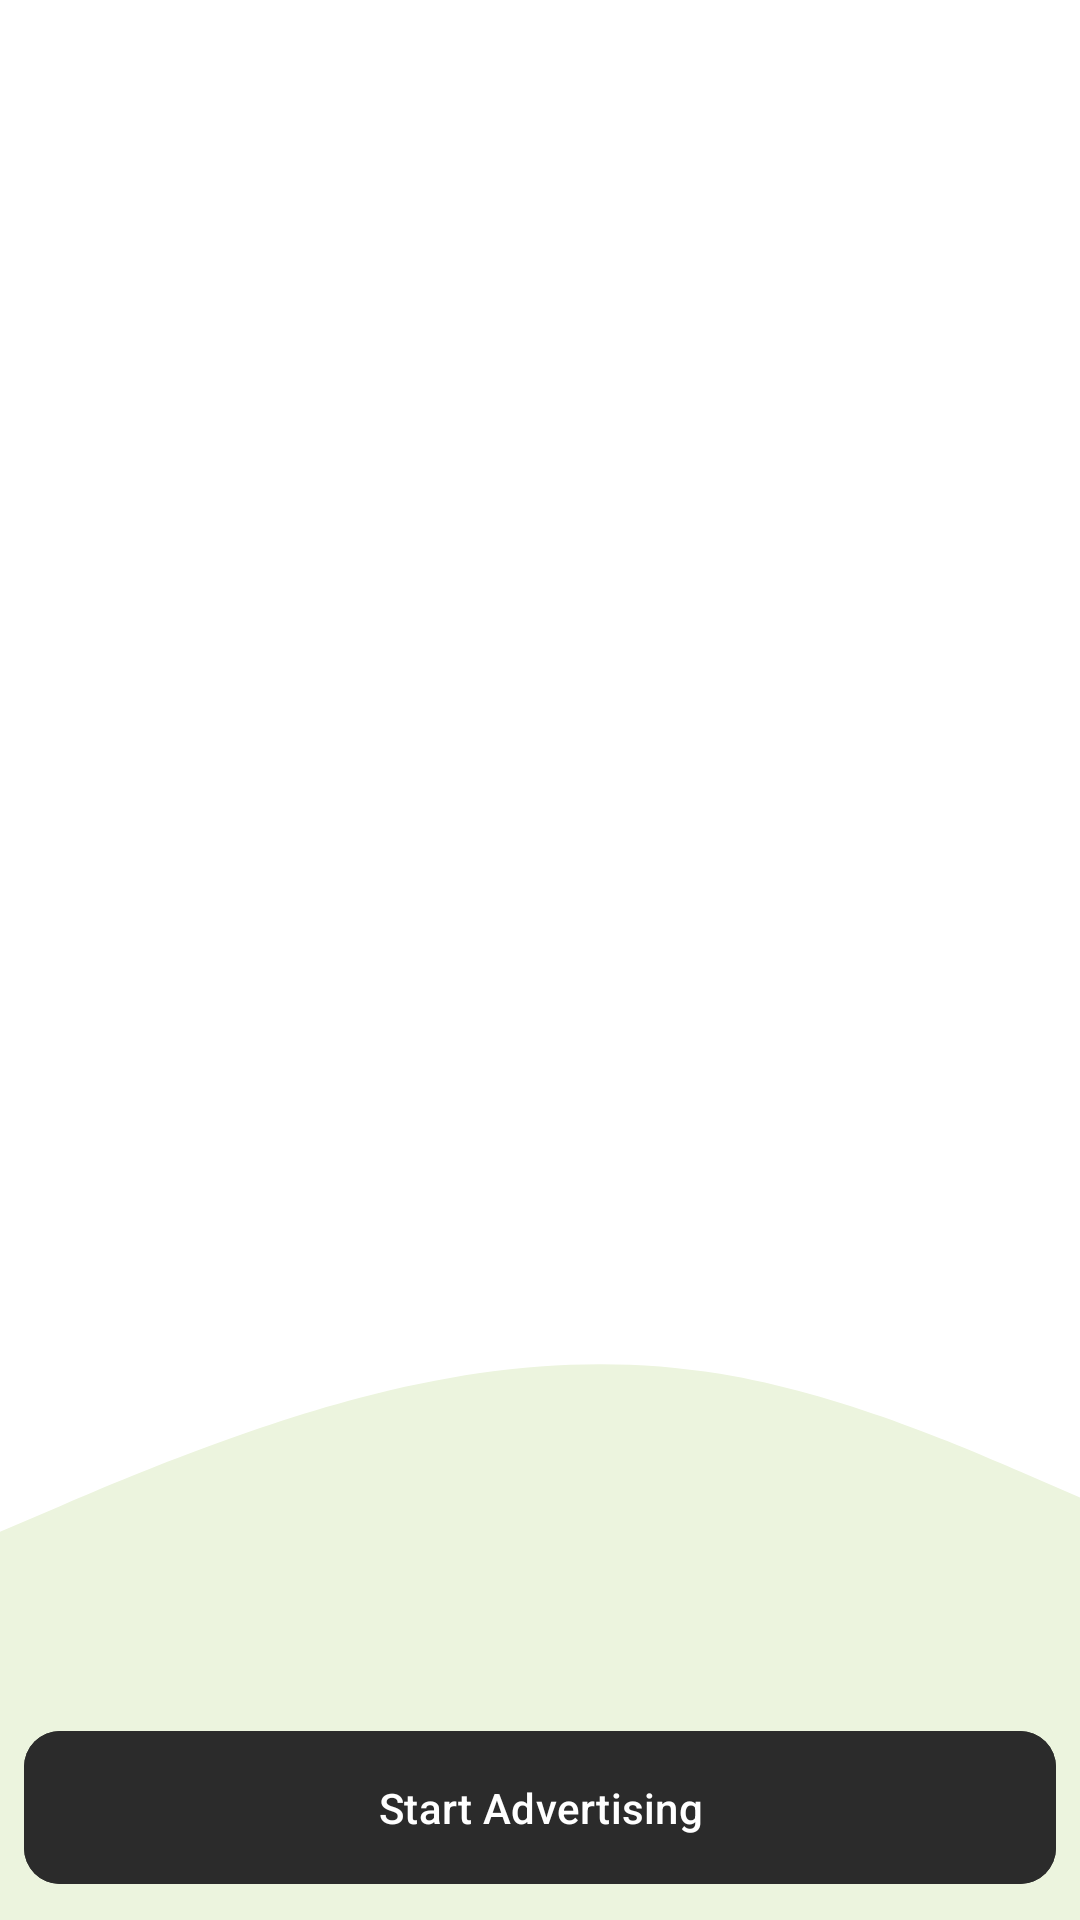

Here is an Android app screen rendered from its layout file. Give the layout XML and the strings, colors and styles it references.
<!-- AndroidManifest.xml: application theme Theme.ShareNearby -->
<!-- res/layout/fragment_advertiser.xml -->
<?xml version="1.0" encoding="utf-8"?>
<layout xmlns:android="http://schemas.android.com/apk/res/android"
    xmlns:tools="http://schemas.android.com/tools"
    xmlns:app="http://schemas.android.com/apk/res-auto">


    <LinearLayout
        android:layout_width="match_parent"
        android:layout_height="match_parent"
        android:orientation="vertical"
        android:background="@drawable/wave"
        tools:context=".ui.AdvertiserFragment">

        <RelativeLayout
            android:layout_width="match_parent"
            android:layout_height="0dp"
            android:layout_weight="1">

            <androidx.recyclerview.widget.RecyclerView
                android:id="@+id/recycler_view_requested_devices"
                android:layout_height="match_parent"
                android:layout_width="match_parent"
                android:visibility="gone"
                android:padding="8dp"/>

            <com.airbnb.lottie.LottieAnimationView
                android:id="@+id/animation_view"
                android:layout_width="wrap_content"
                android:layout_height="wrap_content"
                android:layout_centerInParent="true"
                app:lottie_autoPlay="true"
                app:lottie_rawRes="@raw/empty"
                android:visibility="gone"
                app:lottie_loop="true" />

        </RelativeLayout>


        
        <com.google.android.material.button.MaterialButton
            android:id="@+id/button_start_advertising"
            android:layout_width="match_parent"
            android:layout_height="wrap_content"
            android:text="Start Advertising"
            android:backgroundTint="@color/hamlet"
            android:padding="16dp"
            app:cornerRadius="12dp"
            android:layout_margin="8dp"/>

        <com.google.android.material.button.MaterialButton
            android:id="@+id/button_stop_advertising"
            android:layout_width="match_parent"
            android:layout_height="wrap_content"
            android:text="Stop Advertising"
            android:backgroundTint="@color/hamlet"
            android:visibility="gone"
            app:cornerRadius="12dp"
            android:padding="16dp"
            android:layout_margin="8dp"/>

        <com.google.android.material.button.MaterialButton
            android:id="@+id/button_show_connected"
            android:layout_width="match_parent"
            android:layout_height="wrap_content"
            android:text="Show Connected Devices"
            android:backgroundTint="@color/hamlet"
            android:visibility="gone"
            app:cornerRadius="12dp"
            android:padding="16dp"
            android:layout_margin="8dp"/>

    </LinearLayout>
</layout>
<!-- resources referenced by this layout -->
<resources>
  <color name="hamlet">#2b2b2b</color>
  <!-- drawable wave (drawable) -->
  <vector xmlns:android="http://schemas.android.com/apk/res/android"
      android:width="675dp"
      android:height="900dp"
      android:viewportWidth="675"
      android:viewportHeight="900">
    <path
        android:pathData="M0,0h675v900h-675z"
        android:fillColor="#FFFFFF"/>
    <path
        android:pathData="M0,718L37.5,706C75,694 150,670 225,655.2C300,640.3 375,634.7 450,644C525,653.3 600,677.7 637.5,689.8L675,702L675,901L637.5,901C600,901 525,901 450,901C375,901 300,901 225,901C150,901 75,901 37.5,901L0,901Z"
        android:strokeLineJoin="miter"
        android:fillColor="#ECF4DE"
        android:strokeLineCap="round"/>
  </vector>
  <style name="Theme.ShareNearby" parent="Base.Theme.ShareNearby" />
  <style name="Base.Theme.ShareNearby" parent="Theme.Material3.DayNight.NoActionBar">
          
      </style>
</resources>
